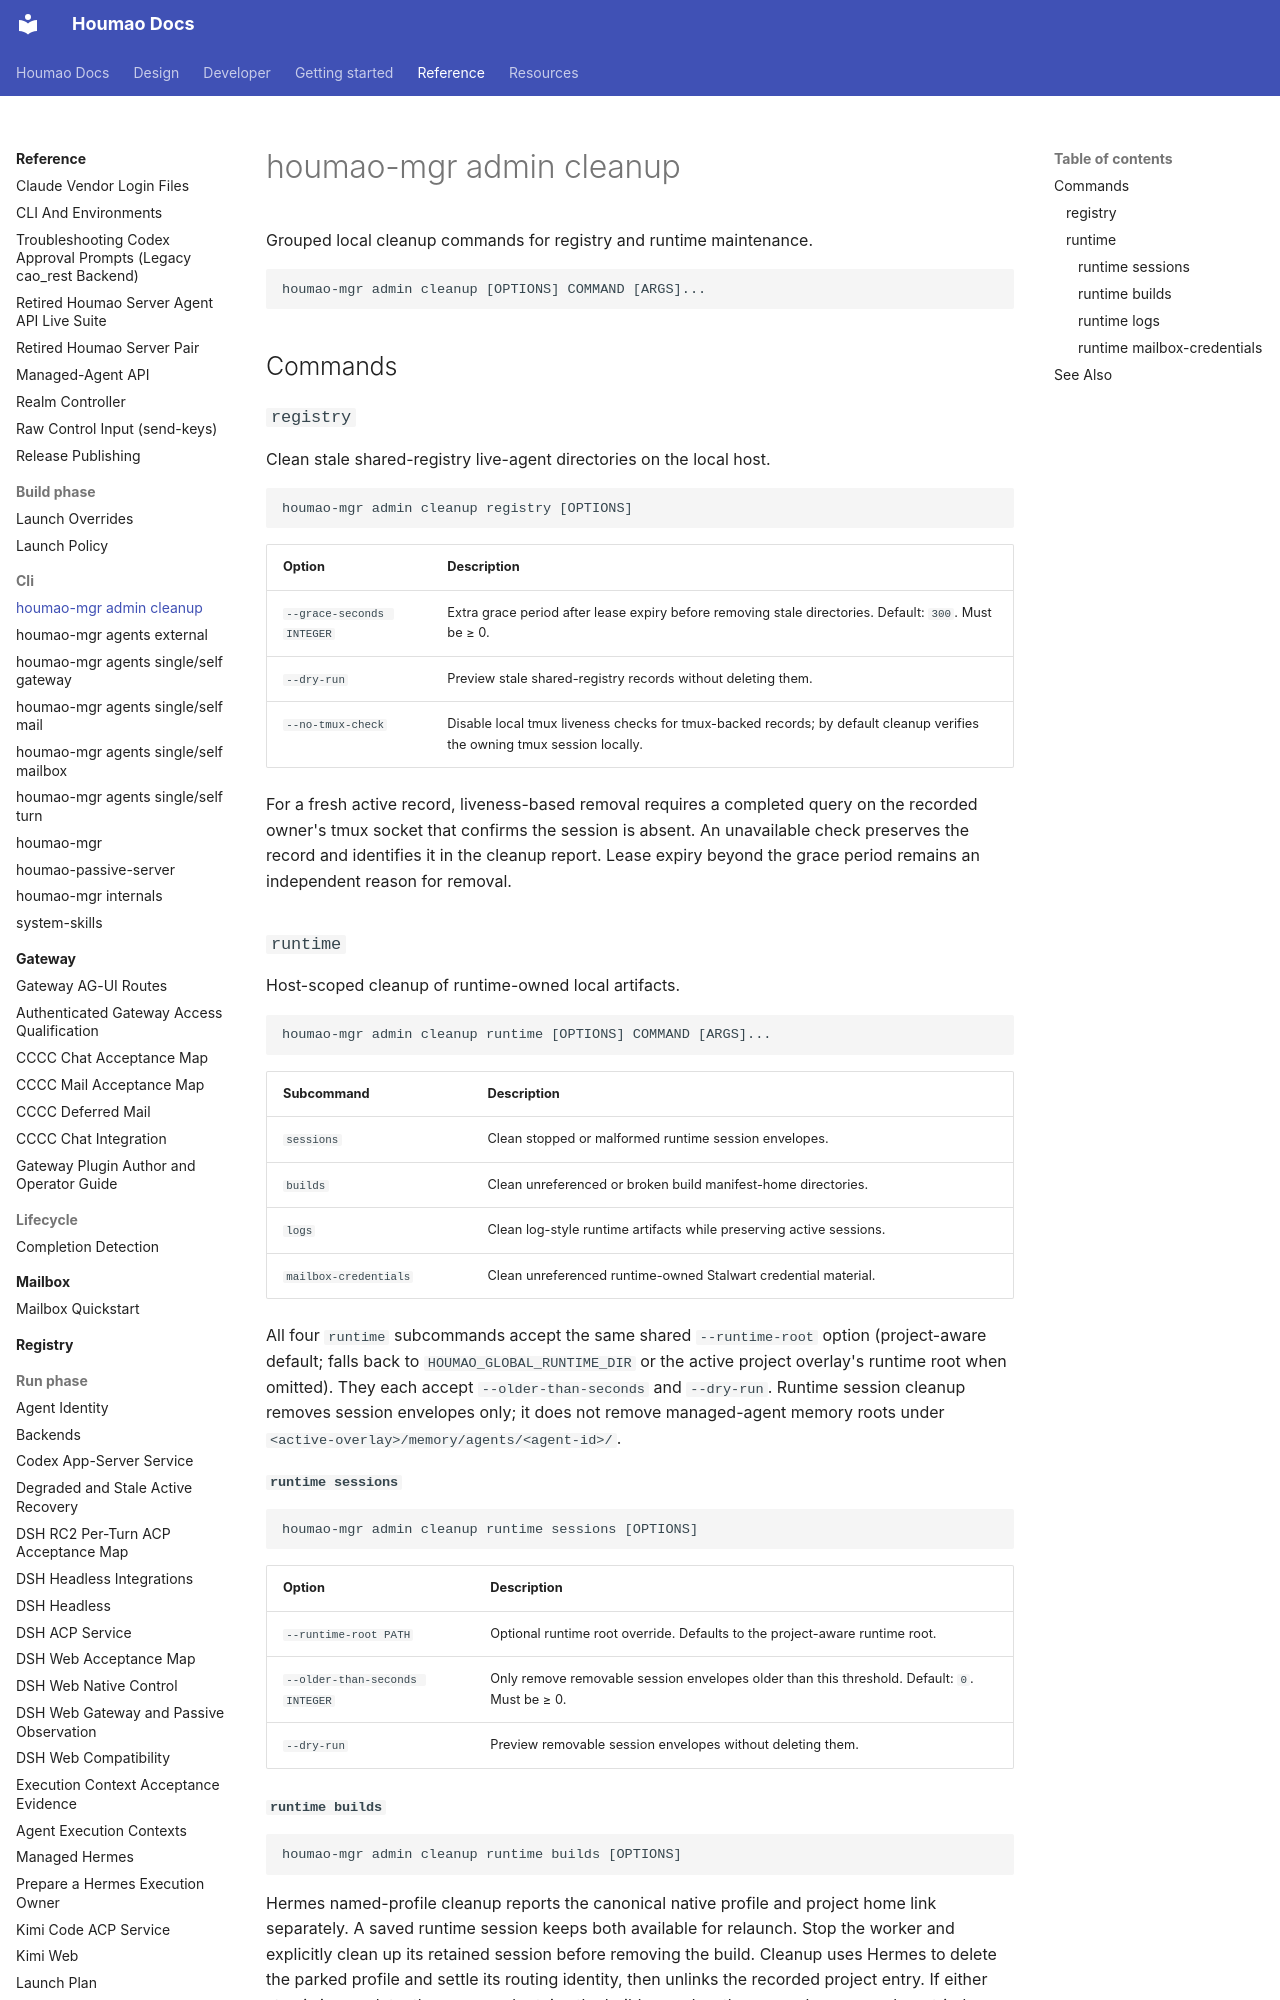

repository: igamenovoer/houmao · page: reference/cli/admin-cleanup/index.html · generator: mkdocs

# houmao-mgr admin cleanup

Grouped local cleanup commands for registry and runtime maintenance.

```
houmao-mgr admin cleanup [OPTIONS] COMMAND [ARGS]...
```

## Commands

### `registry`

Clean stale shared-registry live-agent directories on the local host.

```
houmao-mgr admin cleanup registry [OPTIONS]
```

| Option | Description |
|---|---|
| `--grace-seconds INTEGER` | Extra grace period after lease expiry before removing stale directories. Default: `300`. Must be ≥ 0. |
| `--dry-run` | Preview stale shared-registry records without deleting them. |
| `--no-tmux-check` | Disable local tmux liveness checks for tmux-backed records; by default cleanup verifies the owning tmux session locally. |

For a fresh active record, liveness-based removal requires a completed query on the recorded owner's tmux socket that confirms the session is absent. An unavailable check preserves the record and identifies it in the cleanup report. Lease expiry beyond the grace period remains an independent reason for removal.

### `runtime`

Host-scoped cleanup of runtime-owned local artifacts.

```
houmao-mgr admin cleanup runtime [OPTIONS] COMMAND [ARGS]...
```

| Subcommand | Description |
|---|---|
| `sessions` | Clean stopped or malformed runtime session envelopes. |
| `builds` | Clean unreferenced or broken build manifest-home directories. |
| `logs` | Clean log-style runtime artifacts while preserving active sessions. |
| `mailbox-credentials` | Clean unreferenced runtime-owned Stalwart credential material. |

All four `runtime` subcommands accept the same shared `--runtime-root` option (project-aware default; falls back to `HOUMAO_GLOBAL_RUNTIME_DIR` or the active project overlay's runtime root when omitted). They each accept `--older-than-seconds` and `--dry-run`. Runtime session cleanup removes session envelopes only; it does not remove managed-agent memory roots under `<active-overlay>/memory/agents/<agent-id>/`.

#### `runtime sessions`

```
houmao-mgr admin cleanup runtime sessions [OPTIONS]
```

| Option | Description |
|---|---|
| `--runtime-root PATH` | Optional runtime root override. Defaults to the project-aware runtime root. |
| `--older-than-seconds INTEGER` | Only remove removable session envelopes older than this threshold. Default: `0`. Must be ≥ 0. |
| `--dry-run` | Preview removable session envelopes without deleting them. |
